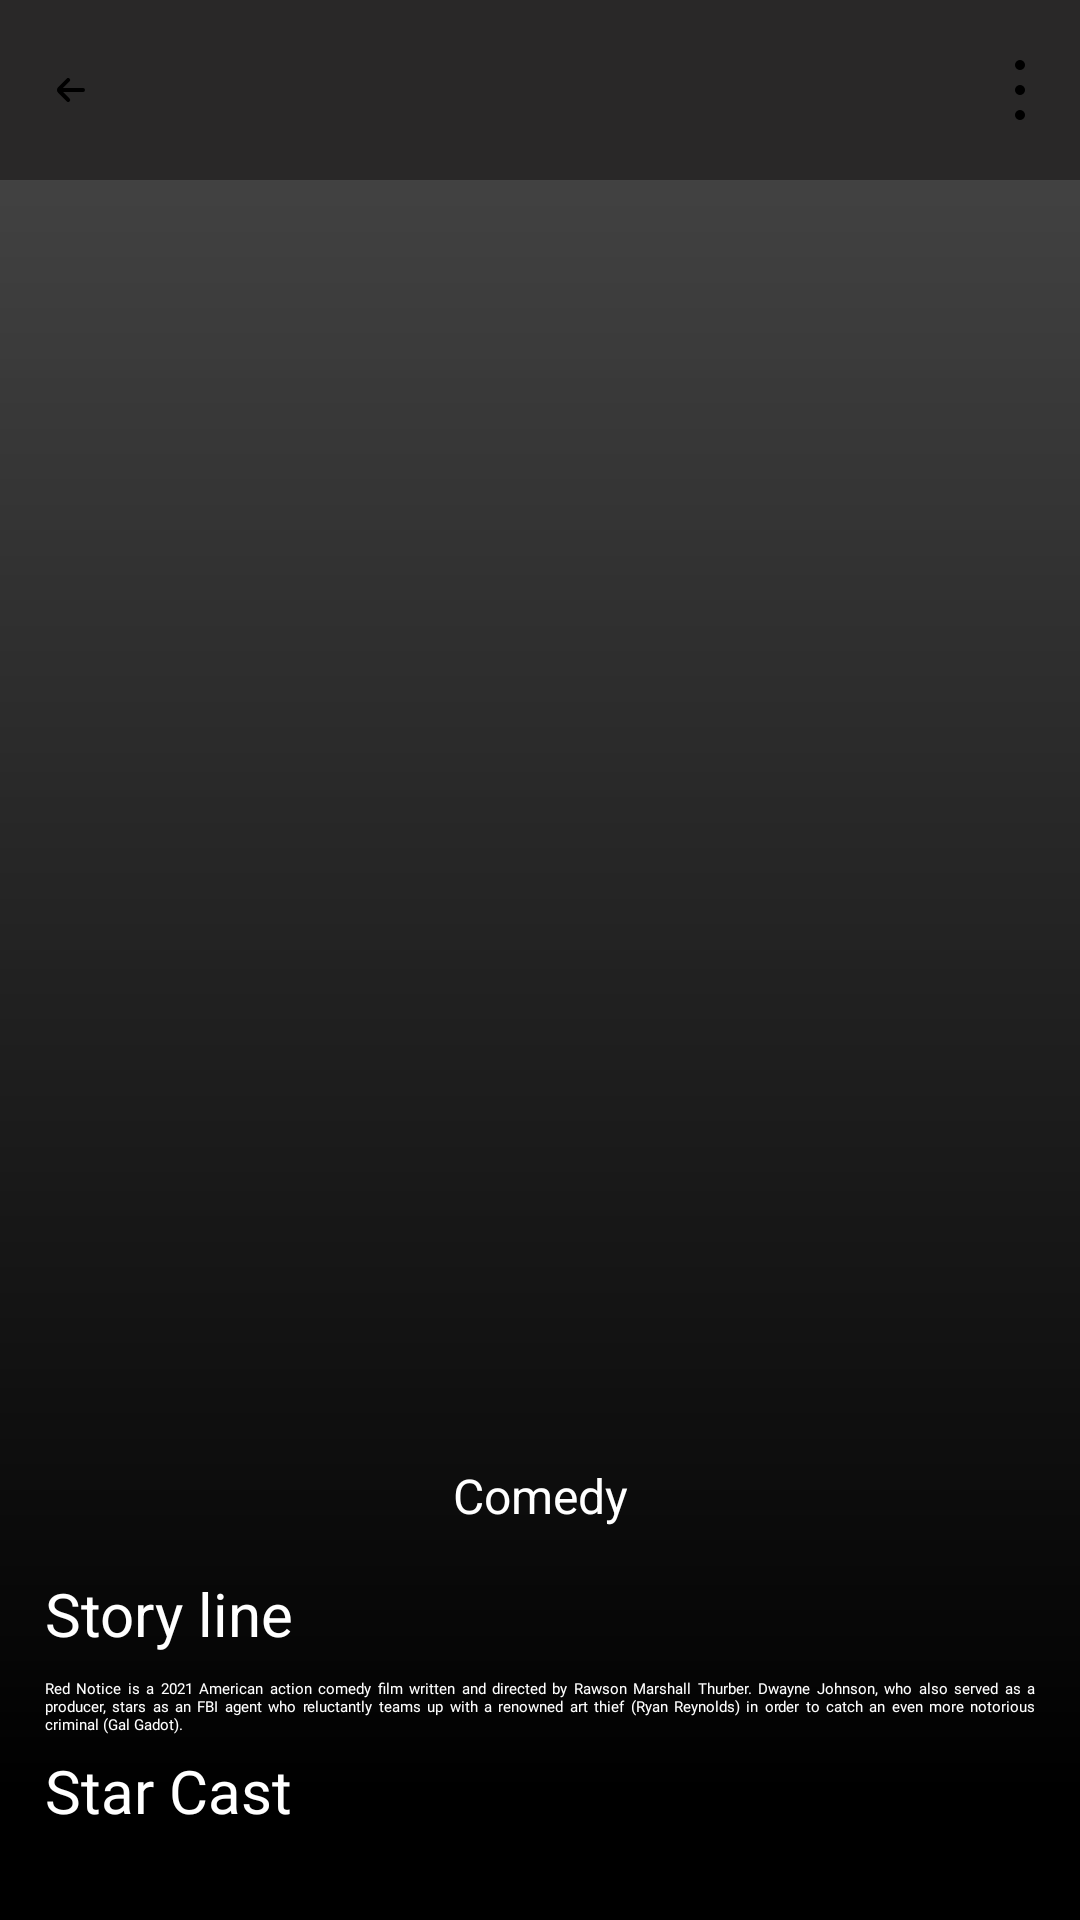

Layout XML and referenced resources for this Android screen:
<!-- AndroidManifest.xml: application theme Theme.MovieApp -->
<!-- res/layout/activity_movie_details.xml -->
<?xml version="1.0" encoding="utf-8"?>
<androidx.constraintlayout.widget.ConstraintLayout xmlns:android="http://schemas.android.com/apk/res/android"
    xmlns:app="http://schemas.android.com/apk/res-auto"
    xmlns:tools="http://schemas.android.com/tools"
    android:layout_width="match_parent"
    android:layout_height="match_parent"
    android:background="@color/black"
    tools:context=".view.activity.MovieDetailsActivity">

    <androidx.constraintlayout.widget.ConstraintLayout
        android:id="@+id/constView"
        android:layout_width="match_parent"
        android:layout_height="60dp"
        android:background="#292828"
        android:elevation="30dp"
        app:layout_constraintEnd_toEndOf="parent"
        app:layout_constraintStart_toStartOf="parent"
        app:layout_constraintTop_toTopOf="parent">

        <ImageButton
            android:id="@+id/imageButton2"
            android:layout_width="16sp"
            android:layout_height="16sp"
            android:layout_marginStart="15dp"
            android:background="#00000000"
            android:contentDescription="@string/todo"
            android:elevation="15dp"
            android:src="@drawable/left_arrow"
            app:layout_constraintBottom_toBottomOf="parent"
            app:layout_constraintStart_toStartOf="parent"
            app:layout_constraintTop_toTopOf="parent"
            app:tint="@color/white" />

        <ImageView
            android:id="@+id/imageView3"
            android:layout_width="20dp"
            android:layout_height="20dp"
            android:layout_marginEnd="10dp"
            android:background="#00000000"
            android:contentDescription="@string/todo"
            android:elevation="15dp"
            android:src="@drawable/menu_dots"
            app:layout_constraintBottom_toBottomOf="parent"
            app:layout_constraintEnd_toEndOf="parent"
            app:layout_constraintTop_toTopOf="parent"
            app:tint="@color/white" />

        <TextView
            android:id="@+id/movieTitleDetails"
            android:layout_width="match_parent"
            android:layout_height="wrap_content"
            android:layout_marginStart="70dp"
            android:fontFamily="@font/didact_gothic"
            android:textColor="@color/white"
            android:textSize="21sp"
            android:singleLine="true"
            app:layout_constraintHorizontal_bias="0"
            app:layout_constraintVertical_bias="0.6"
            android:layout_marginEnd="80dp"
            android:ellipsize="end"
            app:layout_constraintBottom_toBottomOf="@+id/imageButton2"
            app:layout_constraintEnd_toStartOf="@+id/imageView3"
            app:layout_constraintStart_toEndOf="@+id/imageButton2"
            app:layout_constraintTop_toTopOf="@+id/imageButton2" />


    </androidx.constraintlayout.widget.ConstraintLayout>

    <ScrollView
        android:id="@+id/scrollView2"
        android:layout_width="match_parent"
        android:layout_height="match_parent"
        app:layout_constraintBottom_toBottomOf="parent"
        app:layout_constraintEnd_toEndOf="parent"
        app:layout_constraintStart_toStartOf="parent"
        app:layout_constraintTop_toTopOf="parent">

        <androidx.constraintlayout.widget.ConstraintLayout
            android:layout_width="match_parent"
            android:layout_height="wrap_content">

            <androidx.cardview.widget.CardView
                android:id="@+id/cardview"
                android:layout_width="match_parent"
                android:layout_height="540dp"
                android:layout_marginTop="55dp"
                app:layout_constraintEnd_toEndOf="parent"
                app:layout_constraintStart_toStartOf="parent"
                app:layout_constraintTop_toTopOf="parent">


                <ImageView
                    android:id="@+id/detailedMovieImage"
                    android:layout_width="match_parent"
                    android:layout_height="match_parent"
                    android:contentDescription="@string/todo" />

                <ImageView
                    android:layout_width="match_parent"
                    android:layout_height="match_parent"
                    android:background="@drawable/shadow_effect"
                    android:contentDescription="@string/todo" />


            </androidx.cardview.widget.CardView>


            <RatingBar
                android:id="@+id/ratingBarMD"
                android:layout_width="wrap_content"
                android:layout_height="wrap_content"
                android:layout_marginTop="-100dp"
                android:elevation="10dp"
                android:numStars="5"
                android:progress="6"
                android:progressBackgroundTint="#9C9B9B"
                android:progressTint="@color/white"
                android:scaleX="0.8"
                android:scaleY="0.8"
                android:stepSize="0.5"
                app:layout_constraintEnd_toEndOf="parent"
                app:layout_constraintStart_toStartOf="parent"
                app:layout_constraintTop_toBottomOf="@+id/cardview" />


            <TextView
                android:id="@+id/movieGenreDetails"
                android:layout_width="wrap_content"
                android:layout_height="wrap_content"
                android:layout_marginTop="-8dp"
                android:elevation="10dp"
                android:text="Comedy"
                android:textColor="@color/white"
                android:textSize="16sp"
                app:layout_constraintEnd_toEndOf="@+id/ratingBarMD"
                app:layout_constraintStart_toStartOf="@+id/ratingBarMD"
                app:layout_constraintTop_toBottomOf="@+id/ratingBarMD" />

            <TextView
                android:id="@+id/storyLineDetailsMovie"
                android:layout_width="wrap_content"
                android:layout_height="wrap_content"
                android:layout_marginStart="15dp"
                android:layout_marginTop="15dp"
                android:elevation="10dp"
                android:text="@string/story_line"
                android:textColor="@color/white"
                android:textSize="20sp"
                app:layout_constraintStart_toStartOf="parent"
                app:layout_constraintTop_toBottomOf="@+id/movieGenreDetails" />


            <TextView
                android:id="@+id/overviewMovieDetails"
                android:layout_width="match_parent"
                android:layout_height="wrap_content"
                android:layout_marginTop="8dp"
                android:fontFamily="@font/didact_gothic"
                android:justificationMode="inter_word"
                android:paddingStart="15dp"
                android:paddingEnd="15dp"
                android:text="Red Notice is a 2021 American action comedy film written and directed by Rawson Marshall Thurber. Dwayne Johnson, who also served as a producer, stars as an FBI agent who reluctantly teams up with a renowned art thief (Ryan Reynolds) in order to catch an even more notorious criminal (Gal Gadot). "
                android:textColor="@color/white"
                app:layout_constraintEnd_toEndOf="parent"
                app:layout_constraintHorizontal_bias="0.0"
                app:layout_constraintStart_toStartOf="parent"
                app:layout_constraintTop_toBottomOf="@+id/storyLineDetailsMovie" />

            <TextView
                android:id="@+id/starCastTextMovieDetails"
                android:layout_width="wrap_content"
                android:layout_height="wrap_content"
                android:layout_marginStart="15dp"
                android:layout_marginTop="5dp"
                android:fontFamily="@font/didact_gothic"
                android:text="@string/star_cast"
                android:textColor="@color/white"
                android:textSize="20sp"
                app:layout_constraintStart_toStartOf="parent"
                app:layout_constraintTop_toBottomOf="@+id/overviewMovieDetails" />

            <androidx.recyclerview.widget.RecyclerView
                android:id="@+id/actorRecyclerMovie"
                android:layout_width="match_parent"
                android:layout_height="140dp"
                app:layout_constraintTop_toBottomOf="@+id/starCastTextMovieDetails"
                tools:layout_editor_absoluteX="0dp" />


            <TextView
                android:id="@+id/similarMoviesText"
                android:layout_width="wrap_content"
                android:layout_height="wrap_content"
                android:layout_marginStart="15dp"
                android:fontFamily="@font/didact_gothic"
                android:text="@string/similar_movies"
                android:textColor="@color/white"
                android:textSize="20sp"
                app:layout_constraintStart_toStartOf="parent"
                app:layout_constraintTop_toBottomOf="@+id/actorRecyclerMovie" />

            <androidx.recyclerview.widget.RecyclerView
                android:id="@+id/similarMoviesRecycler"
                android:layout_width="match_parent"
                android:layout_height="280dp"
                android:layout_marginBottom="15dp"
                app:layout_constraintBottom_toBottomOf="parent"
                app:layout_constraintEnd_toEndOf="parent"
                app:layout_constraintStart_toStartOf="parent"
                app:layout_constraintTop_toBottomOf="@+id/similarMoviesText" />


        </androidx.constraintlayout.widget.ConstraintLayout>

    </ScrollView>


</androidx.constraintlayout.widget.ConstraintLayout>
<!-- resources referenced by this layout -->
<resources>
  <color name="black">#FF000000</color>
  <color name="white">#FFFFFFFF</color>
  <!-- drawable left_arrow (drawable) -->
  <vector xmlns:android="http://schemas.android.com/apk/res/android"
      android:width="36dp"
      android:height="36dp"
      android:viewportWidth="24"
      android:viewportHeight="24">
    <path
        android:fillColor="#FF000000"
        android:pathData="M19,11H9l3.29,-3.29a1,1 0,0 0,0 -1.42,1 1,0 0,0 -1.41,0l-4.29,4.3A2,2 0,0 0,6 12H6a2,2 0,0 0,0.59 1.4l4.29,4.3a1,1 0,1 0,1.41 -1.42L9,13H19a1,1 0,0 0,0 -2Z"/>
  </vector>
  <!-- drawable menu_dots (drawable) -->
  <vector android:height="48dp" android:viewportHeight="24"
      android:viewportWidth="24" android:width="48dp" xmlns:android="http://schemas.android.com/apk/res/android">
      <path android:fillColor="#FF000000" android:pathData="M12,2m-2,0a2,2 0,1 1,4 0a2,2 0,1 1,-4 0"/>
      <path android:fillColor="#FF000000" android:pathData="M12,12m-2,0a2,2 0,1 1,4 0a2,2 0,1 1,-4 0"/>
      <path android:fillColor="#FF000000" android:pathData="M12,22m-2,0a2,2 0,1 1,4 0a2,2 0,1 1,-4 0"/>
  </vector>
  <!-- drawable shadow_effect (drawable) -->
  <?xml version="1.0" encoding="utf-8"?>
  <shape xmlns:android="http://schemas.android.com/apk/res/android">
      <gradient android:angle="90"
          android:startColor="@color/black"
          android:endColor="#00000000"
          android:type="linear"
      />
  </shape>
  <string name="similar_movies">Similar movies</string>
  <string name="star_cast">Star Cast</string>
  <string name="story_line">Story line</string>
  <string name="todo">TODO</string>
  <style name="Theme.MovieApp" parent="Theme.MaterialComponents.DayNight.NoActionBar">
          
          <item name="colorPrimary">@color/white</item>
          <item name="colorPrimaryVariant">@color/black</item>
          <item name="colorOnPrimary">@color/white</item>
          
          <item name="colorSecondary">@color/red</item>
          <item name="colorSecondaryVariant">@color/red</item>
          <item name="colorOnSecondary">@color/white</item>
          
          <item name="android:statusBarColor" tools:targetApi="l">?attr/colorPrimaryVariant</item>
          
      </style>
  <color name="red">#E50914</color>
</resources>
